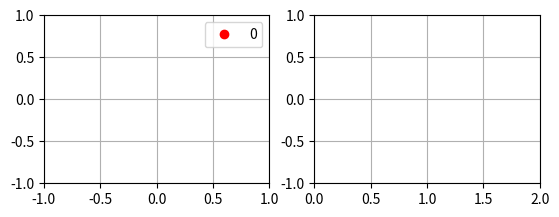

Python code for this plot: (Note: this script raises an exception after producing the figure.)
import numpy as np
import matplotlib.pyplot as plt
from matplotlib.animation import FuncAnimation

N=40
fs=20

fig = plt.figure(1)

circleAxe = fig.add_subplot(2,2,1)
circleLn, = plt.plot([],[],'ro')
circleAxe.grid(True)
circleAxe.set_xlim(-1,1)
circleAxe.set_ylim(-1,1)
circleLn.set_label(0)
circleLg=circleAxe.legend()
tData=[]

signalAxe = fig.add_subplot(2,2,2)
signalLn, = plt.plot([],[],'b-')
signalAxe.grid(True)
signalAxe.set_xlim(0,N/fs)
signalAxe.set_ylim(-1,1)
signalData=[]
signalFrec=4

def signal(f,n,c):
    return c*np.sin(2*np.pi*f*n*1/fs)
def circle(f,n,c):
    return c*np.exp(-2j*np.pi*f*n*1/fs)


def update(n):
    global tData, signalData
    tData.append(n/fs)
    signalData.append(signal(signalFrec,n,1))
    circleLn.set_data(np.real(circle(1,n,1)) ,np.imag(circle(1,n,1)))
    signalLn.set_data(tData ,signalData)

    circleLn.set_label(n)
    circleLg=circleAxe.legend()
    if n==N-1:
        tData=[]
        signalData=[]
    return circleLn,circleLg,signalLn,

ani=FuncAnimation(fig,update,N,None,interval=100,blit=True,repeat=True)
plt.show()
